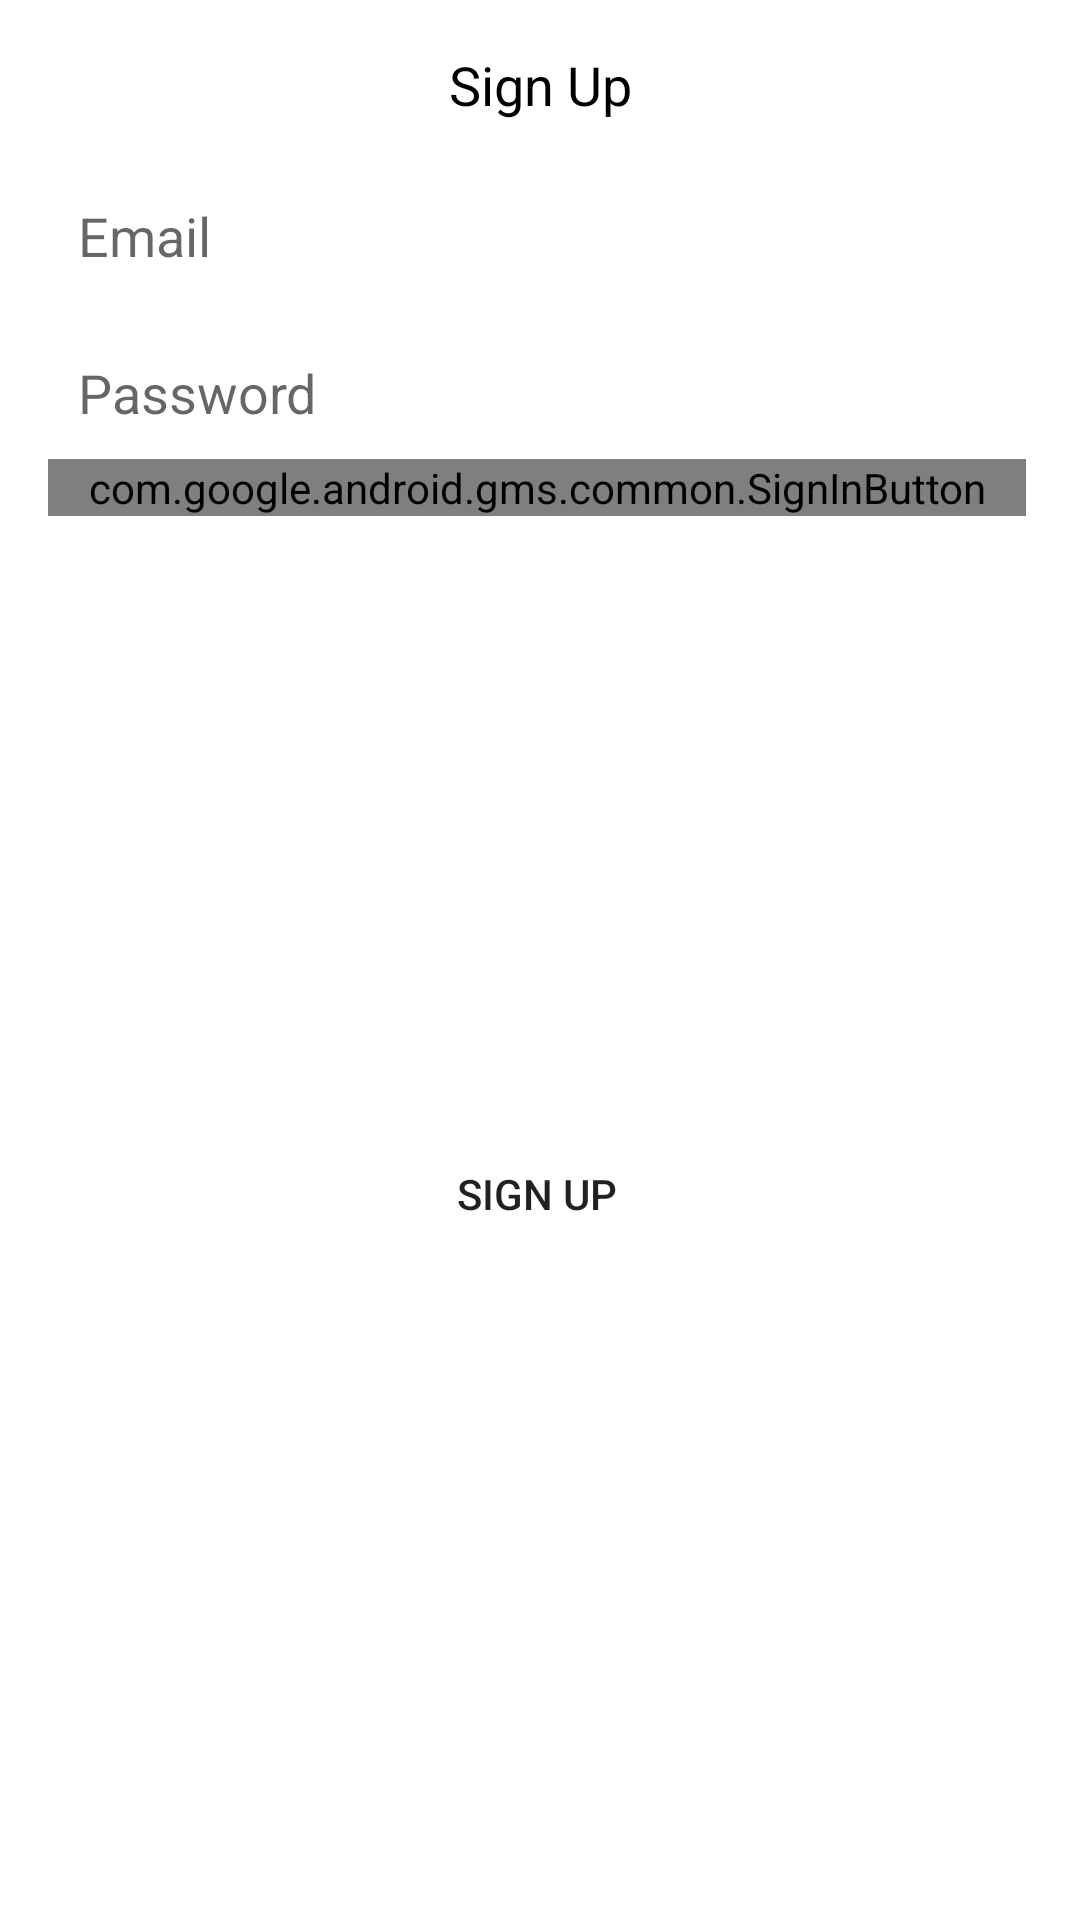

Android layout source for this screen:
<!-- AndroidManifest.xml: application theme AppTheme.NoActionBar -->
<!-- res/layout/sign_dialog.xml -->
<?xml version="1.0" encoding="utf-8"?>
<androidx.constraintlayout.widget.ConstraintLayout xmlns:android="http://schemas.android.com/apk/res/android"
    xmlns:app="http://schemas.android.com/apk/res-auto"
    xmlns:tools="http://schemas.android.com/tools"
    android:layout_width="match_parent"
    android:layout_height="wrap_content">



    <TextView
        android:id="@+id/tvSignTitle"
        android:layout_width="wrap_content"
        android:layout_height="wrap_content"
        android:layout_marginTop="16dp"
        android:text="@string/ac_sign_up"
        android:textColor="@color/black"
        android:textSize="18sp"
        app:layout_constraintEnd_toEndOf="parent"
        app:layout_constraintStart_toStartOf="parent"
        app:layout_constraintTop_toTopOf="parent" />

    <EditText
        android:id="@+id/edSignEmail"
        android:layout_width="0dp"
        android:layout_height="wrap_content"
        android:layout_marginStart="16dp"
        android:layout_marginTop="16dp"
        android:layout_marginEnd="18dp"
        android:background="@drawable/common_google_signin_btn_icon_dark_normal_background"
        android:ems="10"
        android:hint="@string/email_hint"
        android:inputType="textPersonName|textEmailAddress"
        android:padding="10dp"
        app:layout_constraintEnd_toEndOf="parent"
        app:layout_constraintStart_toStartOf="parent"
        app:layout_constraintTop_toBottomOf="@+id/tvDialogMessage" />

    <EditText
        android:id="@+id/edSignPassword"
        android:layout_width="0dp"
        android:layout_height="wrap_content"
        android:layout_marginTop="8dp"
        android:background="@drawable/common_google_signin_btn_icon_dark_normal_background"
        android:ems="10"
        android:hint="@string/password_hint"
        android:inputType="textPassword"
        android:padding="10dp"
        app:layout_constraintEnd_toEndOf="@+id/edSignEmail"
        app:layout_constraintStart_toStartOf="@+id/edSignEmail"
        app:layout_constraintTop_toBottomOf="@+id/edSignEmail" />

    <com.google.android.gms.common.SignInButton
        android:id="@+id/bGoogleSignIn"
        android:layout_width="0dp"
        android:layout_height="wrap_content"
        android:text="Button"
        app:buttonSize="standard"
        app:layout_constraintEnd_toEndOf="@+id/bSignUpIn"
        app:layout_constraintStart_toStartOf="@+id/bSignUpIn"
        app:layout_constraintTop_toBottomOf="@+id/edSignPassword" />

    <Button
        android:id="@+id/bSignUpIn"
        android:layout_width="0dp"
        android:layout_height="wrap_content"
        android:layout_marginBottom="16dp"
        android:background="@drawable/common_google_signin_btn_icon_dark_normal_background"
        android:text="@string/ac_sign_up"
        app:layout_constraintBottom_toBottomOf="parent"
        app:layout_constraintEnd_toEndOf="@+id/edSignEmail"
        app:layout_constraintStart_toStartOf="@+id/edSignEmail"
        app:layout_constraintTop_toBottomOf="@+id/bGoogleSignIn" />

    <Button
        android:id="@+id/bForgetP"
        android:layout_width="0dp"
        android:layout_height="wrap_content"
        android:text="@string/forget_password"
        android:visibility="gone"
        app:layout_constraintEnd_toEndOf="@+id/edSignEmail"
        app:layout_constraintStart_toStartOf="@+id/edSignEmail"
        app:layout_constraintTop_toBottomOf="@+id/bSignUpIn" />

    <TextView
        android:id="@+id/tvDialogMessage"
        android:layout_width="0dp"
        android:layout_height="wrap_content"
        android:layout_marginTop="8dp"
        android:gravity="center_horizontal"
        android:text="@string/dialog_reset_email_message"
        android:textColor="@color/color_red"
        android:visibility="gone"
        app:layout_constraintEnd_toEndOf="@+id/edSignEmail"
        app:layout_constraintStart_toStartOf="@+id/edSignEmail"
        app:layout_constraintTop_toBottomOf="@+id/tvSignTitle" />
</androidx.constraintlayout.widget.ConstraintLayout>
<!-- resources referenced by this layout -->
<resources>
  <color name="black">#FF000000</color>
  <color name="color_red">#D10E00</color>
  <string name="ac_sign_up">Sign Up</string>
  <string name="dialog_reset_email_message">For resetting password plz type Email</string>
  <string name="email_hint">Email</string>
  <string name="forget_password">Forget password?</string>
  <string name="password_hint">Password</string>
  <style name="AppTheme.NoActionBar" parent="Theme.MaterialComponents.DayNight.DarkActionBar">
          
          <item name="colorPrimary">@color/purple_500</item>
          <item name="colorPrimaryVariant">@color/purple_700</item>
          <item name="colorOnPrimary">@color/white</item>
  
          <item name="windowActionBar">false</item>
          <item name="windowNoTitle">true</item>
          <item name="android:windowFullscreen">true</item>
      </style>
  <color name="purple_500">#FF6200EE</color>
  <color name="purple_700">#FF3700B3</color>
  <color name="white">#FFFFFFFF</color>
</resources>
